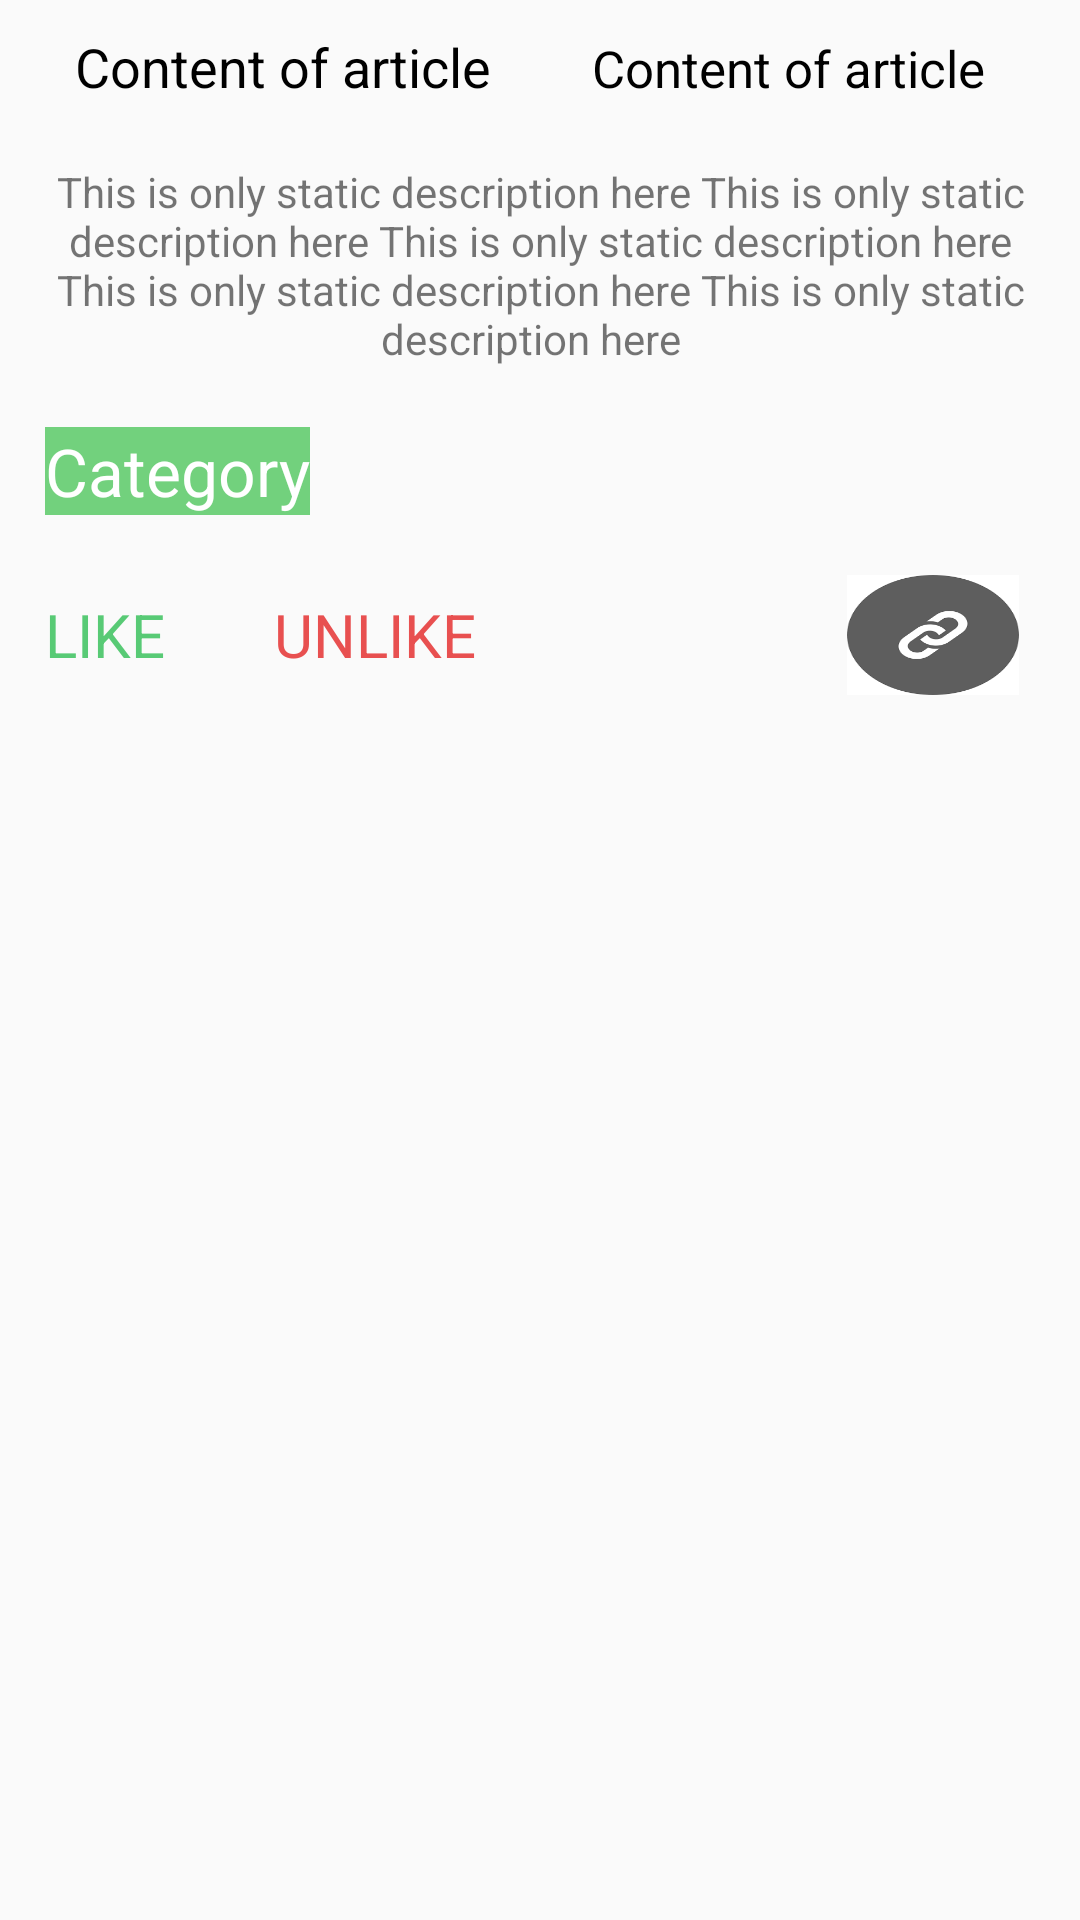

Write the Android layout XML for this screen, with the resource values it uses.
<!-- AndroidManifest.xml: application theme AppTheme -->
<!-- res/layout/content_scrolling.xml -->
<?xml version="1.0" encoding="utf-8"?>
<android.support.v4.widget.NestedScrollView xmlns:android="http://schemas.android.com/apk/res/android"
    xmlns:app="http://schemas.android.com/apk/res-auto"
    xmlns:tools="http://schemas.android.com/tools"
    android:layout_width="match_parent"
    android:layout_height="match_parent"
    app:layout_behavior="@string/appbar_scrolling_view_behavior"
    tools:context=".detailpage2.DetailsPage2"
    tools:showIn="@layout/layout_detail2">

    <LinearLayout
        android:layout_width="match_parent"
        android:layout_height="wrap_content"
        android:orientation="vertical">

        <LinearLayout
            android:layout_width="match_parent"
            android:layout_height="wrap_content"
            android:layout_marginLeft="15dp"
            android:orientation="horizontal">

            <TextView
                android:id="@+id/title1"
                android:layout_width="0dp"
                android:layout_height="wrap_content"
                android:layout_margin="10dp"
                android:layout_weight="1"
                android:text="Content of article"
                android:textColor="#000000"
                android:textSize="18sp" />

            <TextView
                android:id="@+id/title2"
                android:layout_width="0dp"
                android:layout_height="wrap_content"
                android:layout_margin="10dp"
                android:layout_weight="1"
                android:text="Content of article"
                android:textColor="#000000"
                android:textSize="17sp" />

        </LinearLayout>

        <TextView
            android:id="@+id/title3"
            android:layout_width="match_parent"
            android:layout_height="wrap_content"
            android:layout_gravity="center"
            android:layout_margin="10dp"
            android:layout_weight="1"
            android:text="This is only static description here
This is only static description here
This is only static description here
This is only static description here
This is only static description here  "
            android:textAlignment="center" />

        <TextView
            android:id="@+id/title4"
            android:layout_width="wrap_content"
            android:layout_height="wrap_content"
            android:layout_marginLeft="15dp"
            android:layout_marginTop="10dp"
            android:background="#72d17d"
            android:text="Category"
            android:textColor="#ffffff"
            android:textSize="22sp" />

        <LinearLayout
            android:layout_width="match_parent"
            android:layout_height="wrap_content"
            android:layout_marginTop="20dp"
            android:orientation="horizontal">

            <TextView
                android:id="@+id/like"
                android:layout_width="0dp"
                android:layout_height="wrap_content"
                android:layout_gravity="center"
                android:layout_marginLeft="15dp"
                android:layout_weight="0.4"
                android:text="LIKE"
                android:textColor="#58ca75"
                android:textSize="20sp" />

            <TextView
                android:id="@+id/unlike"
                android:layout_width="0dp"
                android:layout_height="wrap_content"
                android:layout_gravity="center"
                android:layout_weight="1"
                android:text="UNLIKE"
                android:textColor="#e85050"
                android:textSize="20sp" />

            <ImageView
                android:id="@+id/share"
                android:layout_width="0dp"
                android:layout_height="40dp"
                android:layout_marginRight="20dp"
                android:layout_weight="0.3"
                android:background="@drawable/share" />

        </LinearLayout>


    </LinearLayout>
</android.support.v4.widget.NestedScrollView>
<!-- res/layout/layout_detail2.xml (included above) -->
<?xml version="1.0" encoding="utf-8"?>
<android.support.design.widget.CoordinatorLayout xmlns:android="http://schemas.android.com/apk/res/android"
    xmlns:app="http://schemas.android.com/apk/res-auto"
    xmlns:tools="http://schemas.android.com/tools"
    android:layout_width="match_parent"
    android:layout_height="match_parent"
    android:fitsSystemWindows="true"
    tools:context=".detailpage2.DetailsPage2">

    <android.support.design.widget.AppBarLayout
        android:id="@+id/app_bar"
        android:layout_width="match_parent"
        android:layout_height="200dp"
        android:fitsSystemWindows="true"
        android:theme="@style/AppTheme.AppBarOverlay">

        <android.support.design.widget.CollapsingToolbarLayout
            android:id="@+id/toolbar_layout"
            android:layout_width="match_parent"
            android:layout_height="match_parent"
            android:fitsSystemWindows="true"
            app:contentScrim="?attr/colorPrimary"
            app:layout_scrollFlags="scroll|exitUntilCollapsed">




            <ImageView
                android:id="@+id/expandedImage"
                android:layout_width="match_parent"
                android:layout_height="200dp"
                android:scaleType="centerCrop"
                android:src="@drawable/photo"
                app:layout_collapseMode="parallax"
                app:layout_collapseParallaxMultiplier="0.7" />
            <TextView
                android:id="@+id/collapsetitle"
                android:layout_width="wrap_content"
                android:layout_marginTop="110dp"
                android:layout_marginLeft="100dp"
                android:layout_height="wrap_content"
                android:textSize="32sp"
                android:gravity="bottom"
                android:text="Title"
                android:textColor="#ffffff"/>

            <android.support.v7.widget.Toolbar
                android:id="@+id/toolbar"
                android:layout_width="match_parent"
                android:layout_height="?attr/actionBarSize"
                app:layout_collapseMode="pin"
                app:popupTheme="@style/AppTheme.PopupOverlay" >

            <ImageView
                android:id="@+id/back"
                android:layout_width="30dp"
                android:layout_margin="16dp"
                android:layout_height="30dp"
                android:background="@drawable/backarow"/>


            <ImageView
                android:id="@+id/star"
                android:layout_width="30dp"
                android:layout_height="30dp"
                android:layout_gravity="right"
                android:layout_margin="16dp"
                android:background="@android:drawable/btn_star_big_off"/>

            </android.support.v7.widget.Toolbar>



        </android.support.design.widget.CollapsingToolbarLayout>
    </android.support.design.widget.AppBarLayout>

    <include
        android:id="@+id/include"
        layout="@layout/content_scrolling" />
</android.support.design.widget.CoordinatorLayout>
<!-- resources referenced by this layout -->
<resources>
  <!-- drawable share: png bitmap (drawable, 3265 bytes) -->
  <style name="AppTheme.AppBarOverlay" parent="ThemeOverlay.AppCompat.Light" />
  <style name="AppTheme.PopupOverlay" parent="ThemeOverlay.AppCompat.Light" />
  <style name="AppTheme" parent="Theme.AppCompat.Light.NoActionBar">
          
          <item name="colorPrimary">@color/colorPrimary</item>
          <item name="colorPrimaryDark">@color/colorPrimaryDark</item>
          <item name="colorAccent">@color/colorAccent</item>
      </style>
  <color name="colorPrimary">#5bceb5</color>
  <color name="colorPrimaryDark">#71d4ca</color>
  <color name="colorAccent">#FF4081</color>
</resources>
